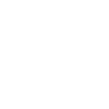
t = 0.00 s
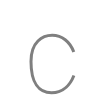
t = 0.50 s
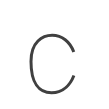
t = 0.75 s
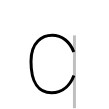
t = 1.25 s
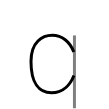
t = 1.50 s
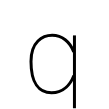
t = 2.00 s

The animated SVG that drew these frames (rendered in a browser with its animation timeline set to each time). Animation: 2 SMIL elements (animate=2); one cycle of 2.00 s.

<svg width="109px" height="109px" viewBox="0 0 px 109px" xmlns="http://www.w3.org/2000/svg" xmlns:xlink="http://www.w3.org/1999/xlink" xml:space="preserve" version="1.1"  baseProfile="full">
<path d="M73.8,52.09c-3.82-10.58-11.92-16.79-21.6-16.79c-9.68,0-21.2,6.36-21.2,26.09c0,21.59,8.05,31.28,20.48,31.28c12.43,0,19.36-9.25,22.43-17.24" style="fill:none;stroke:black;stroke-width:3;opacity:0">
  <animate attributeType="CSS" attributeName="opacity" from="0" to="1" begin="0s" dur="1s" repeatCount="Indefinite" fill="freeze" />
</path>
<path d="M74.45,35.4c0,5.92,0,63.01,0,72.84" style="fill:none;stroke:black;stroke-width:3;opacity:0">
  <animate attributeType="CSS" attributeName="opacity" from="0" to="1" begin="1s" dur="1s" repeatCount="Indefinite" fill="freeze" />
</path>
</svg>
